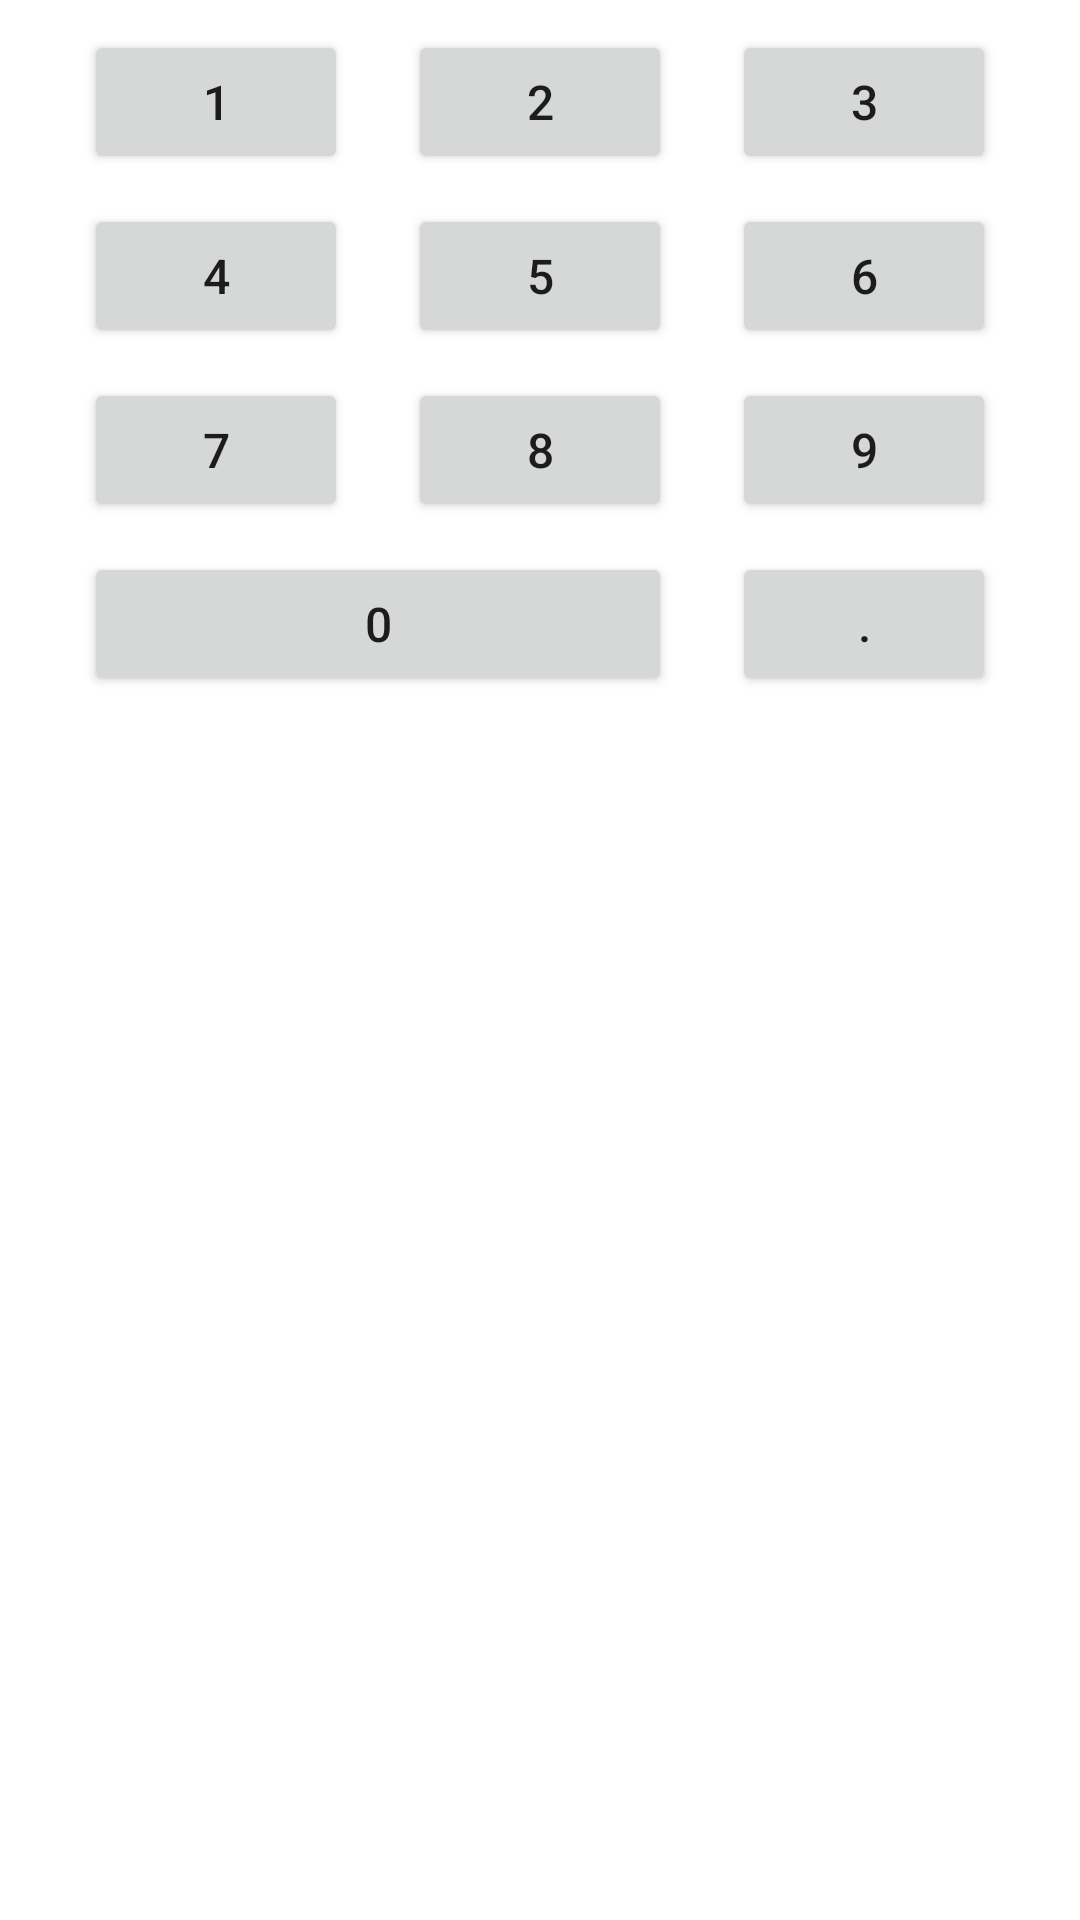

This screen was rendered from an Android layout file. Write that file and the resources it references.
<!-- AndroidManifest.xml: application theme Theme.MyFirstCalc -->
<!-- res/layout/activity_main.xml -->
<?xml version="1.0" encoding="utf-8"?>
<androidx.constraintlayout.widget.ConstraintLayout xmlns:android="http://schemas.android.com/apk/res/android"
    xmlns:app="http://schemas.android.com/apk/res-auto"
    xmlns:tools="http://schemas.android.com/tools"
    android:layout_width="match_parent"
    android:layout_height="match_parent"
    tools:context=".MainActivity">


    <Button
        android:id="@+id/calc_button_1"
        android:layout_width="wrap_content"
        android:layout_height="wrap_content"
        android:layout_margin="10dp"
        android:text="@string/calc_button_1"
        android:textSize="16sp"
        app:layout_constraintHorizontal_chainStyle="packed"
        app:layout_constraintEnd_toStartOf="@id/calc_button_2"
        app:layout_constraintStart_toStartOf="parent"
        app:layout_constraintTop_toTopOf="parent" />

    <Button
        android:id="@+id/calc_button_2"
        android:layout_width="wrap_content"
        android:layout_height="wrap_content"
        android:layout_margin="10dp"
        android:text="@string/calc_button_2"
        android:textSize="16sp"
        app:layout_constraintEnd_toStartOf="@id/calc_button_3"
        app:layout_constraintStart_toEndOf="@+id/calc_button_1"
        app:layout_constraintTop_toTopOf="parent" />

    <Button
        android:id="@+id/calc_button_3"
        android:layout_width="wrap_content"
        android:layout_height="wrap_content"
        android:layout_margin="10dp"
        android:text="@string/calc_button_3"
        android:textSize="16sp"
        app:layout_constraintEnd_toEndOf="parent"
        app:layout_constraintStart_toEndOf="@+id/calc_button_2"
        app:layout_constraintTop_toTopOf="parent" />

    <Button
        android:id="@+id/calc_button_4"
        android:layout_width="wrap_content"
        android:layout_height="wrap_content"
        android:text="@string/calc_button_4"
        android:layout_margin="10dp"
        android:textSize="16sp"
        app:layout_constraintHorizontal_chainStyle="packed"
        app:layout_constraintEnd_toStartOf="@id/calc_button_5"
        app:layout_constraintStart_toStartOf="parent"
        app:layout_constraintTop_toBottomOf="@id/calc_button_1"
        />

    <Button
        android:id="@+id/calc_button_5"
        android:layout_width="wrap_content"
        android:layout_height="wrap_content"
        android:text="@string/calc_button_5"
        android:layout_margin="10dp"
        android:textSize="16sp"
        app:layout_constraintEnd_toStartOf="@id/calc_button_6"
        app:layout_constraintStart_toEndOf="@+id/calc_button_4"
        app:layout_constraintTop_toBottomOf="@id/calc_button_2"/>

    <Button
        android:id="@+id/calc_button_6"
        android:layout_width="wrap_content"
        android:layout_height="wrap_content"
        android:text="@string/calc_button_6"
        android:layout_margin="10dp"
        android:textSize="16sp"
        app:layout_constraintEnd_toEndOf="parent"
        app:layout_constraintStart_toEndOf="@+id/calc_button_5"
        app:layout_constraintTop_toBottomOf="@id/calc_button_3"/>

    <Button
        android:id="@+id/calc_button_7"
        android:layout_width="wrap_content"
        android:layout_height="wrap_content"
        android:text="@string/calc_button_7"
        android:layout_margin="10dp"
        android:textSize="16sp"
        app:layout_constraintHorizontal_chainStyle="packed"
        app:layout_constraintEnd_toStartOf="@id/calc_button_8"
        app:layout_constraintStart_toStartOf="parent"
        app:layout_constraintTop_toBottomOf="@id/calc_button_4"
        />

    <Button
        android:id="@+id/calc_button_8"
        android:layout_width="wrap_content"
        android:layout_height="wrap_content"
        android:text="@string/calc_button_8"
        android:layout_margin="10dp"
        android:textSize="16sp"
        app:layout_constraintEnd_toStartOf="@id/calc_button_9"
        app:layout_constraintStart_toEndOf="@+id/calc_button_7"
        app:layout_constraintTop_toBottomOf="@id/calc_button_5"/>

    <Button
        android:id="@+id/calc_button_9"
        android:layout_width="wrap_content"
        android:layout_height="wrap_content"
        android:text="@string/calc_button_9"
        android:layout_margin="10dp"
        android:textSize="16sp"
        app:layout_constraintEnd_toEndOf="parent"
        app:layout_constraintStart_toEndOf="@+id/calc_button_8"
        app:layout_constraintTop_toBottomOf="@id/calc_button_6"/>
    <Button
        android:id="@+id/calc_button_0"
        android:layout_width="0dp"
        android:layout_height="wrap_content"
        android:text="@string/calc_button_0"
        android:layout_marginTop="10dp"
        android:textSize="16sp"
        app:layout_constraintHorizontal_chainStyle="packed"
        app:layout_constraintEnd_toEndOf="@id/calc_button_8"
        app:layout_constraintStart_toStartOf="@id/calc_button_7"
        app:layout_constraintTop_toBottomOf="@id/calc_button_7"/>
    <Button
        android:id="@+id/calc_button_dot"
        android:layout_width="wrap_content"
        android:layout_height="wrap_content"
        android:text="@string/calc_button_dot"
        android:layout_margin="10dp"
        android:textSize="16sp"
        app:layout_constraintEnd_toEndOf="@id/calc_button_9"
        app:layout_constraintStart_toStartOf="@+id/calc_button_9"
        app:layout_constraintTop_toBottomOf="@id/calc_button_9"/>
        />
</androidx.constraintlayout.widget.ConstraintLayout>
<!-- resources referenced by this layout -->
<resources>
  <string name="calc_button_0">0</string>
  <string name="calc_button_1">1</string>
  <string name="calc_button_2">2</string>
  <string name="calc_button_3">3</string>
  <string name="calc_button_4">4</string>
  <string name="calc_button_5">5</string>
  <string name="calc_button_6">6</string>
  <string name="calc_button_7">7</string>
  <string name="calc_button_8">8</string>
  <string name="calc_button_9">9</string>
  <string name="calc_button_dot">.</string>
  <style name="Theme.MyFirstCalc" parent="Theme.MaterialComponents.Light.DarkActionBar">
         <item name="materialButtonStyle">@style/CalcButtonTheme1</item>
          
          <item name="android:textSize">@dimen/button_text_size</item>
      </style>
  <dimen name="button_text_size">26sp</dimen>
</resources>
